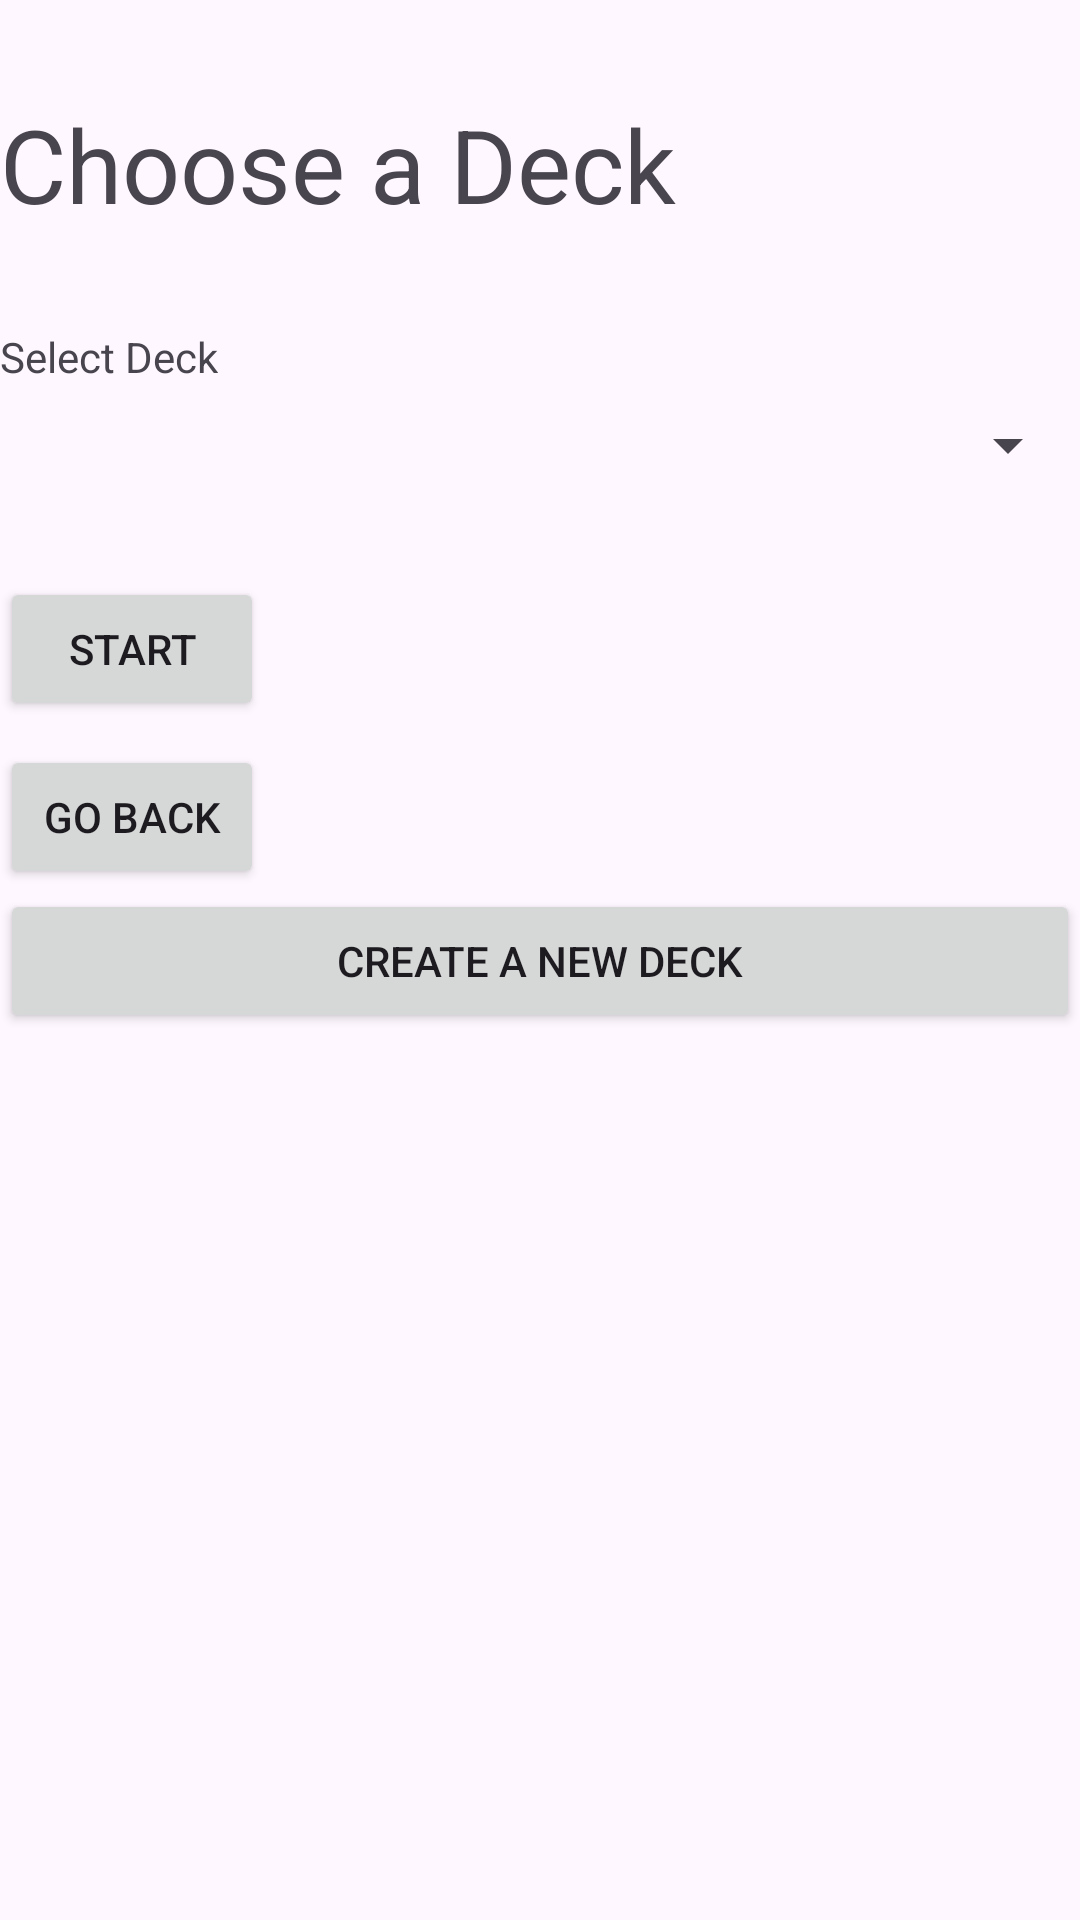

This screen was rendered from an Android layout file. Write that file and the resources it references.
<!-- AndroidManifest.xml: application theme Theme.Spaced -->
<!-- res/layout/activity_choose_deck.xml -->
<?xml version="1.0" encoding="utf-8"?>
<androidx.constraintlayout.widget.ConstraintLayout xmlns:android="http://schemas.android.com/apk/res/android"
    xmlns:tools="http://schemas.android.com/tools"
    android:layout_width="match_parent"
    android:layout_height="match_parent"
    tools:context=".View.ChooseDeckActivity">

    <LinearLayout
        android:layout_width="match_parent"
        android:layout_height="match_parent"
        android:orientation="vertical">

        <TextView
            android:id="@+id/textViewTitle"
            android:layout_width="wrap_content"
            android:layout_height="wrap_content"
            android:layout_marginTop="32dp"
            android:text="Choose a Deck"
            android:textAppearance="@style/TextAppearance.AppCompat.Display1" />

        <TextView
            android:id="@+id/textViewDeckName"
            android:layout_width="wrap_content"
            android:layout_height="wrap_content"
            android:layout_marginTop="32dp"
            android:layout_marginBottom="8dp"
            android:text="Select Deck" />

        <Spinner
            android:id="@+id/spinnerDeckName"
            android:layout_width="match_parent"
            android:layout_height="wrap_content" />

        <Button
            android:id="@+id/buttonChooseDeck"
            android:layout_width="wrap_content"
            android:layout_height="wrap_content"
            android:layout_marginTop="32dp"
            android:text="START" />

        <Button
            android:id="@+id/buttonBack"
            android:layout_width="wrap_content"
            android:layout_height="wrap_content"
            android:layout_marginTop="8dp"
            android:text="Go Back" />

        <Button
            android:id="@+id/buttonCreateDeck"
            android:layout_width="match_parent"
            android:layout_height="wrap_content"
            android:text="Create a new deck" />

    </LinearLayout>

</androidx.constraintlayout.widget.ConstraintLayout>
<!-- resources referenced by this layout -->
<resources>
  <style name="Theme.Spaced" parent="Base.Theme.Spaced" />
  <style name="Base.Theme.Spaced" parent="Theme.Material3.DayNight.NoActionBar">
          
          
      </style>
</resources>
